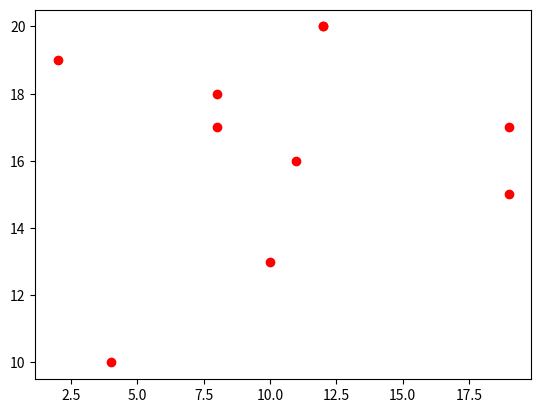

Source code (Python):
import matplotlib.pyplot as plt
import random

x = []
y = []
c = []
for i in range(10):
    x.append(random.randint(1,20))
    y.append(random.randint(1,20))
    c.append(random.randint(5, 200))

plt.scatter(x, y, color="red")
plt.savefig('scatter.jpg')
plt.show()